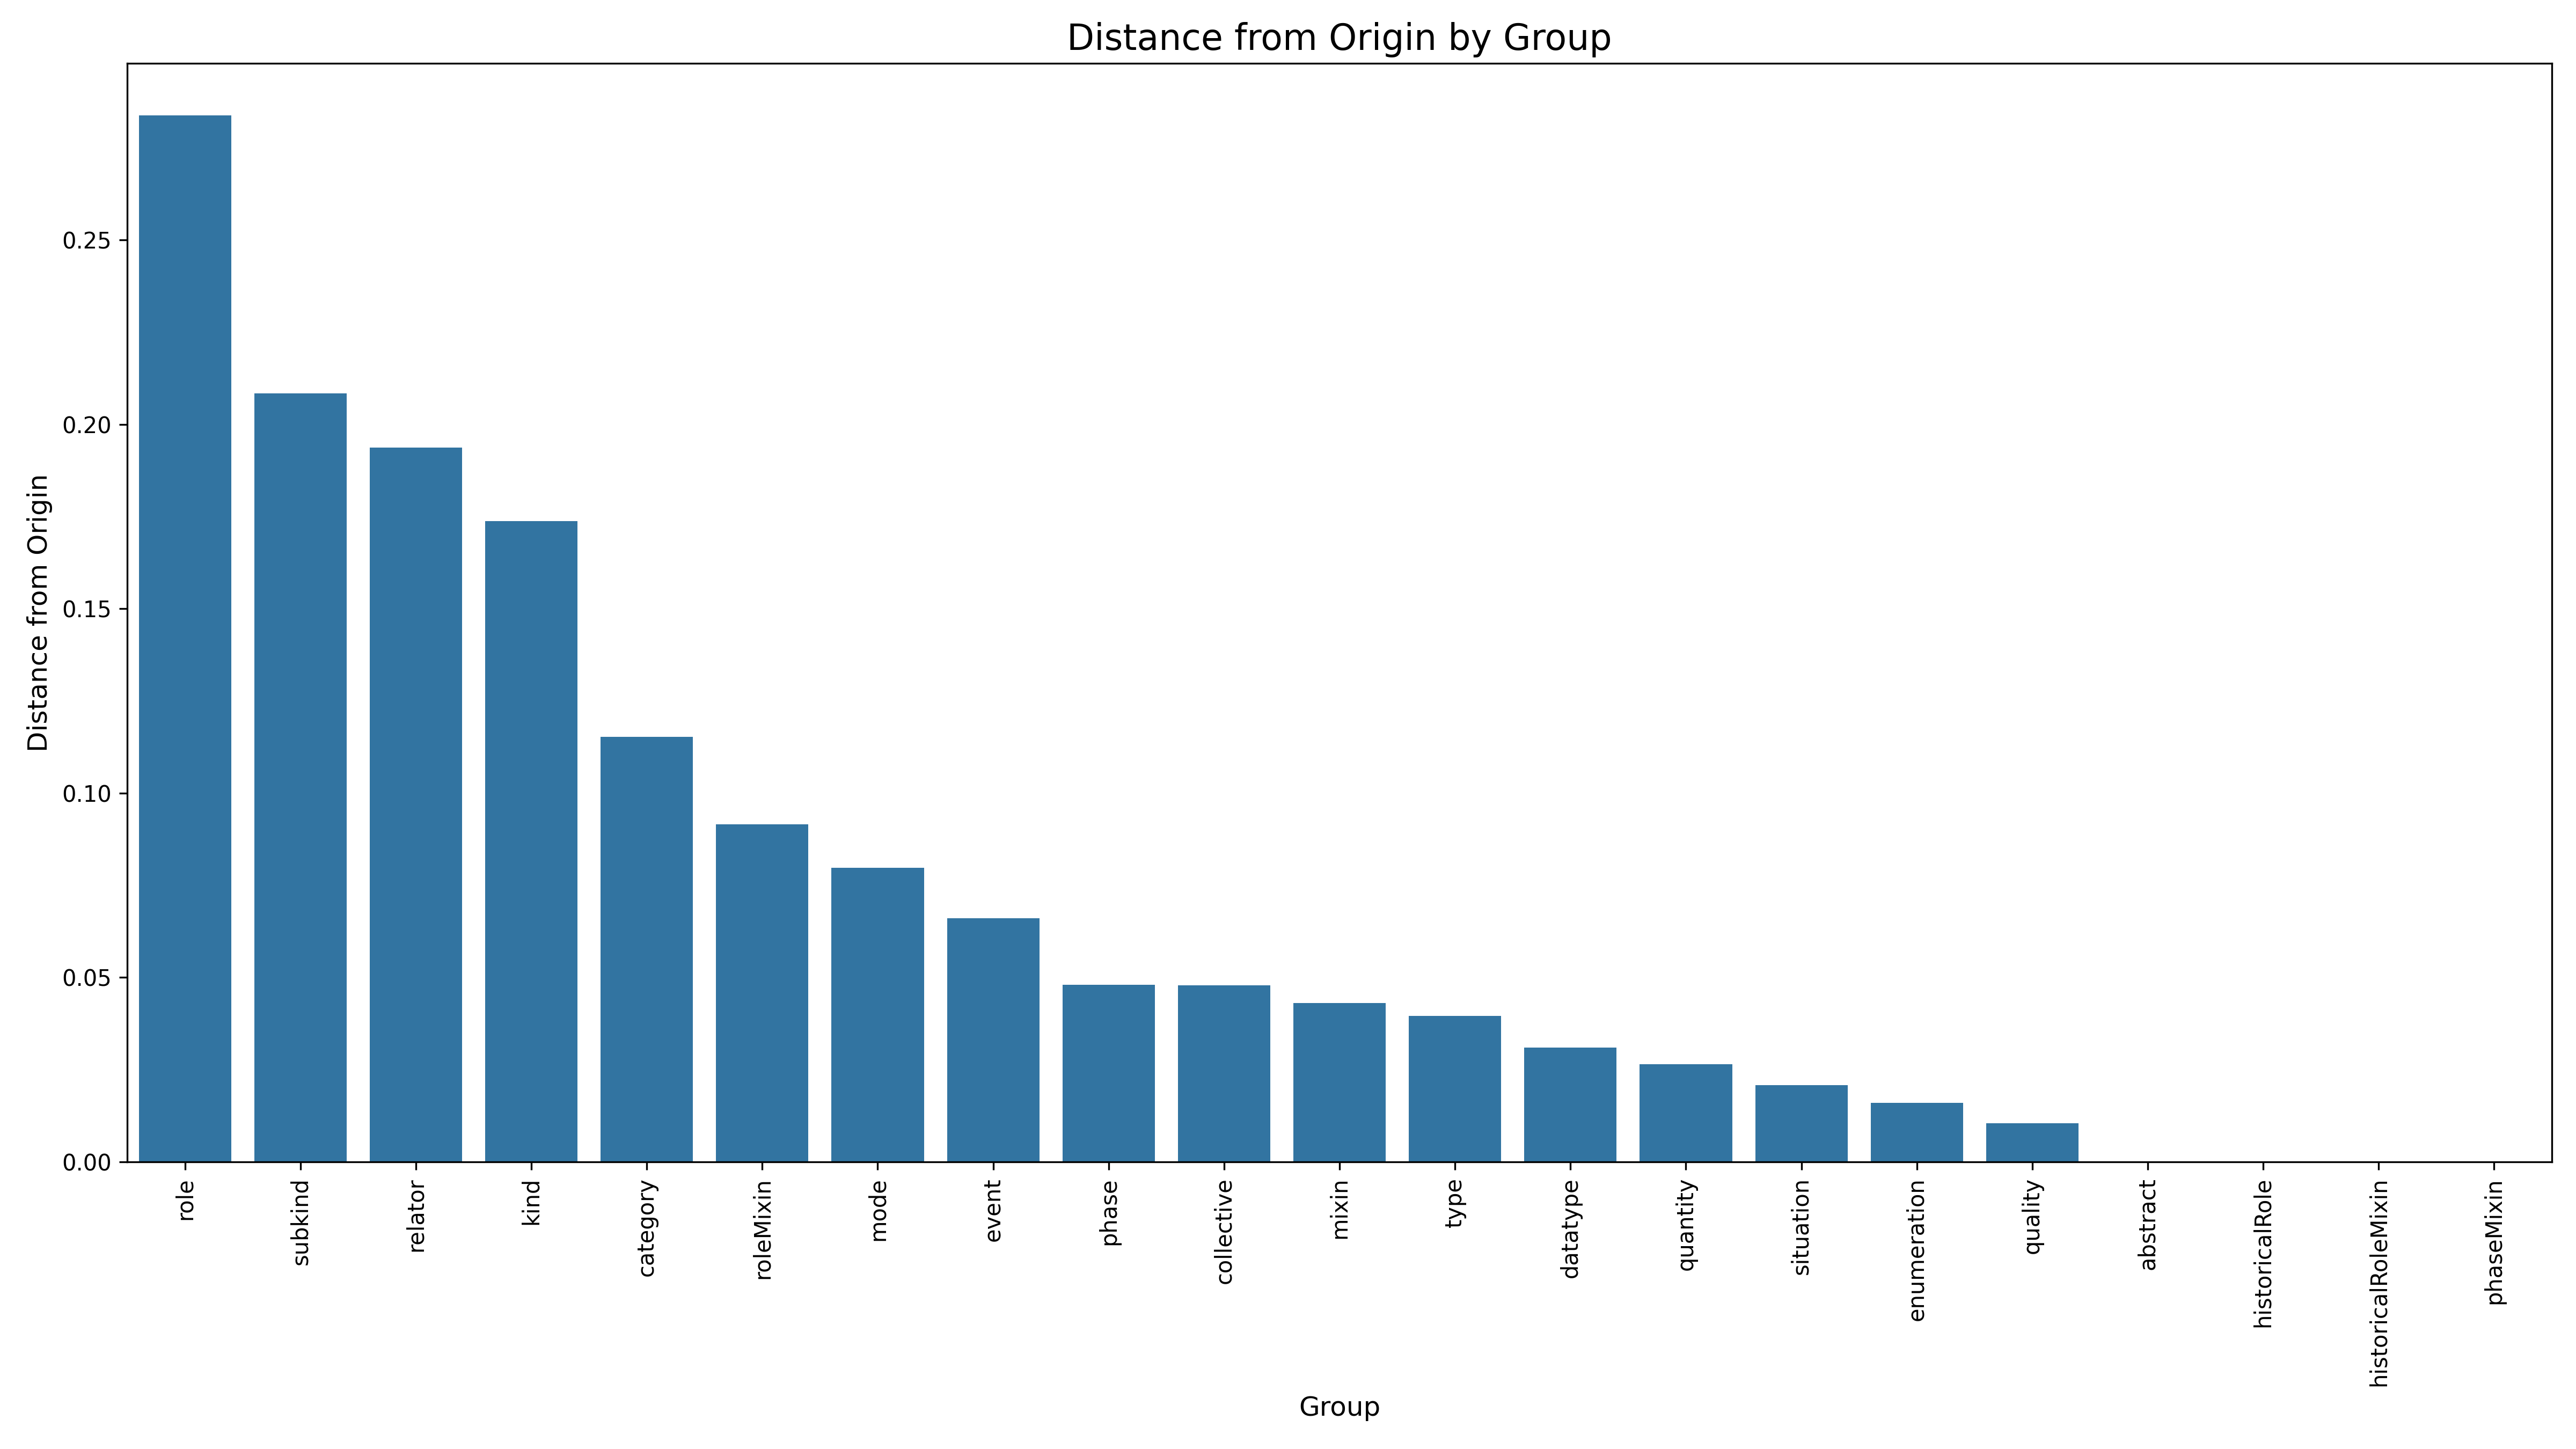

The file beside this chart, header and first rows:
Stereotype, DistanceFromOrigin, Rank
role, 0.2837, 1
subkind, 0.2084, 2
relator, 0.1936, 3
kind, 0.1738, 4
category, 0.1153, 5
roleMixin, 0.09154, 6
mode, 0.07975, 7
event, 0.06606, 8
phase, 0.04794, 9
collective, 0.04786, 10
mixin, 0.04299, 11
type, 0.03954, 12
datatype, 0.03098, 13
quantity, 0.02646, 14
situation, 0.02071, 15
enumeration, 0.01602, 16
quality, 0.01044, 17
abstract, 0.0, 18
historicalRole, 0.0, 18
historicalRoleMixin, 0.0, 18
phaseMixin, 0.0, 18
